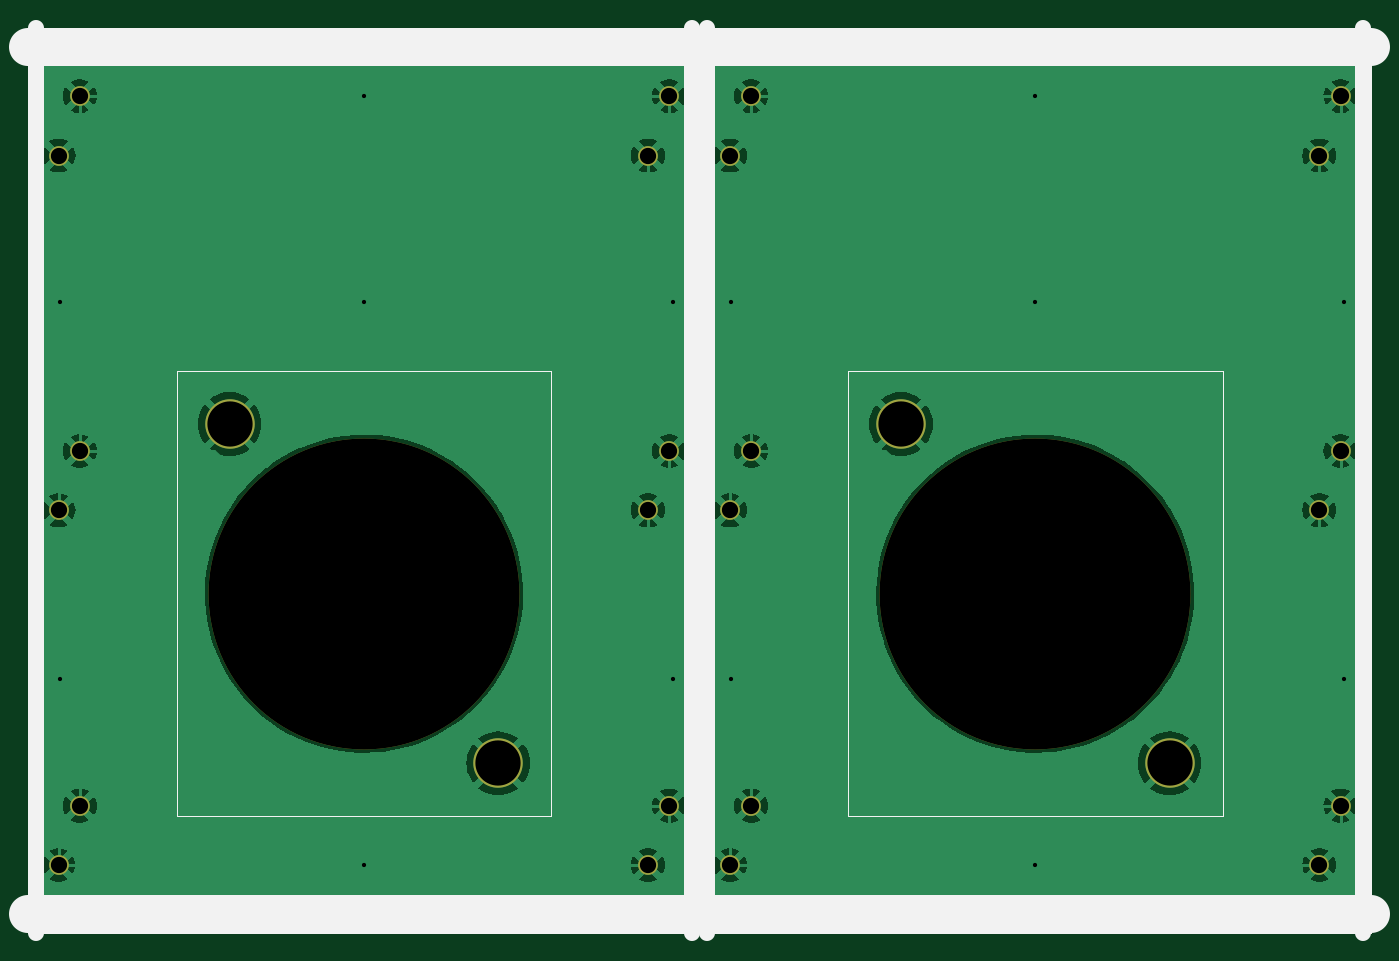
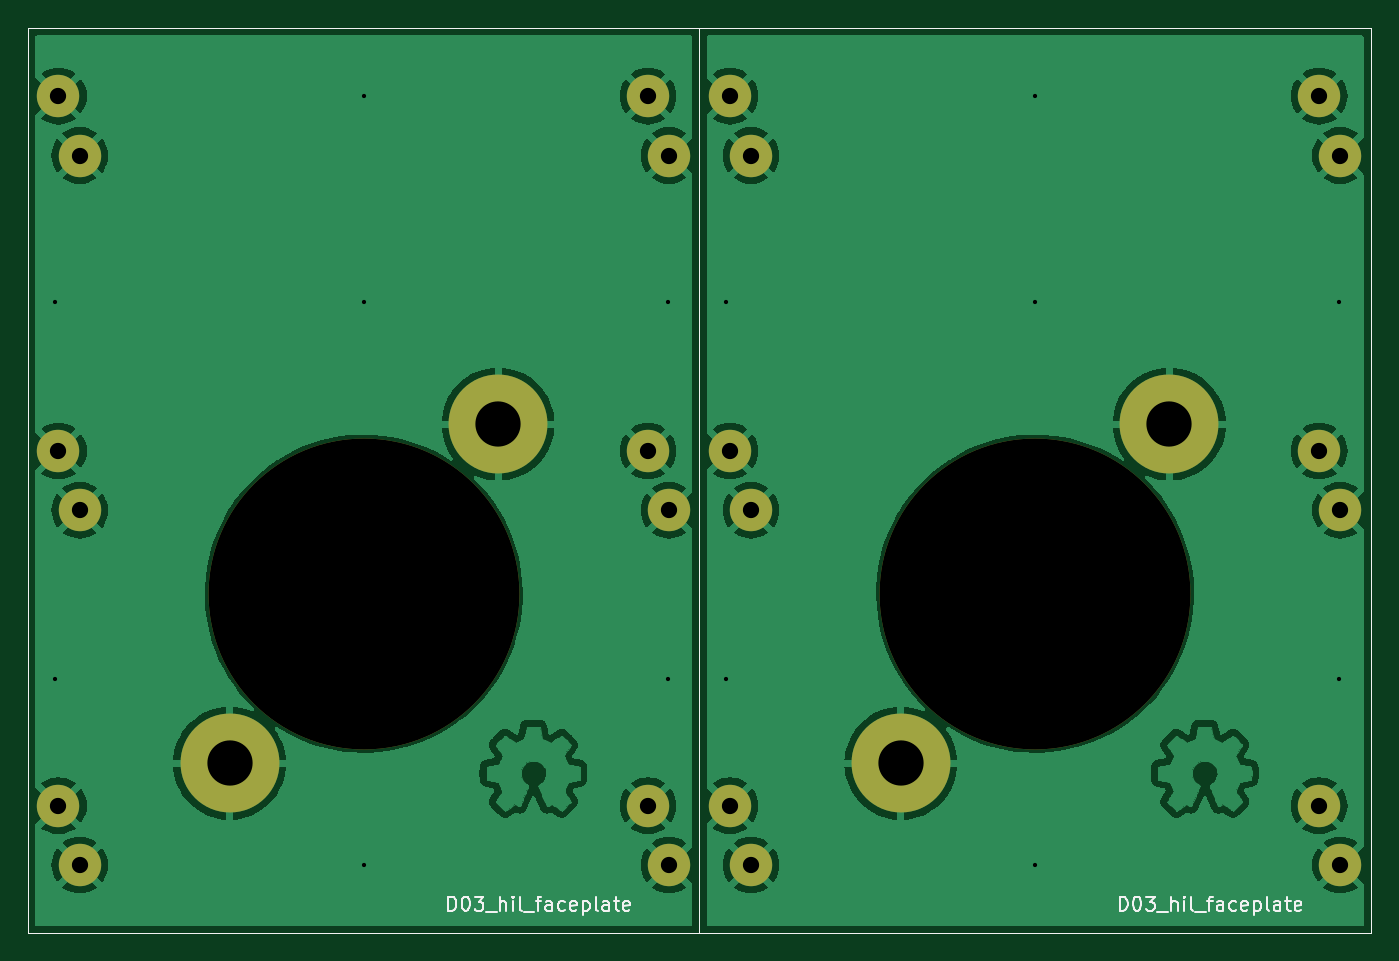
Circuit board: 11 layer files. Board 95.0 x 64.0 mm.
- bottom_copper: -B_Cu.gbr (207520 bytes)
- bottom_mask: -B_Mask.gbr (3040 bytes)
- paste: -B_Paste.gbr (774 bytes)
- bottom_silk: -B_Silkscreen.gbr (16056 bytes)
- outline: -Edge_Cuts.gbr (747 bytes)
- top_copper: -F_Cu.gbr (63756 bytes)
- top_mask: -F_Mask.gbr (2054 bytes)
- paste: -F_Paste.gbr (774 bytes)
- top_silk: -F_Silkscreen.gbr (1686 bytes)
- drill: -NPTH.drl (389 bytes)
- drill: -PTH.drl (1054 bytes)

=== bottom_copper: -B_Cu.gbr (207520 bytes, source omitted) ===
=== bottom_mask: -B_Mask.gbr ===
%TF.GenerationSoftware,KiCad,Pcbnew,7.0.11+dfsg-1build4*%
%TF.CreationDate,2026-07-31T16:45:02-05:00*%
%TF.ProjectId,,58585858-5858-4585-9858-585858585858,rev?*%
%TF.SameCoordinates,Original*%
%TF.FileFunction,Soldermask,Bot*%
%TF.FilePolarity,Negative*%
%FSLAX46Y46*%
G04 Gerber Fmt 4.6, Leading zero omitted, Abs format (unit mm)*
G04 Created by KiCad (PCBNEW 7.0.11+dfsg-1build4) date 2026-07-31 16:45:02*
%MOMM*%
%LPD*%
G01*
G04 APERTURE LIST*
%ADD10C,22.000000*%
%ADD11C,3.500000*%
%ADD12C,7.000000*%
%ADD13C,1.400000*%
%ADD14C,3.000000*%
%TA.AperFunction,Profile*%
%ADD15C,0.050000*%
%TD*%
G04 APERTURE END LIST*
D10*
%TO.C,H13*%
X113250000Y-87600000D03*
D11*
X103750000Y-75600000D03*
D12*
X103750000Y-75600000D03*
D11*
X122750000Y-99600000D03*
D12*
X122750000Y-99600000D03*
%TD*%
D13*
%TO.C,H1*%
X93150000Y-52400000D03*
D14*
X93150000Y-52400000D03*
%TD*%
D13*
%TO.C,H2*%
X91650000Y-56600000D03*
D14*
X91650000Y-56600000D03*
%TD*%
D13*
%TO.C,H9*%
X134850000Y-77500000D03*
D14*
X134850000Y-77500000D03*
%TD*%
D13*
%TO.C,H3*%
X93150000Y-77500000D03*
D14*
X93150000Y-77500000D03*
%TD*%
D13*
%TO.C,H7*%
X134850000Y-52400000D03*
D14*
X134850000Y-52400000D03*
%TD*%
D13*
%TO.C,H11*%
X134850000Y-102600000D03*
D14*
X134850000Y-102600000D03*
%TD*%
D13*
%TO.C,H10*%
X133350000Y-81700000D03*
D14*
X133350000Y-81700000D03*
%TD*%
D13*
%TO.C,H6*%
X91650000Y-106800000D03*
D14*
X91650000Y-106800000D03*
%TD*%
D13*
%TO.C,H8*%
X133350000Y-56600000D03*
D14*
X133350000Y-56600000D03*
%TD*%
D13*
%TO.C,H5*%
X93150000Y-102600000D03*
D14*
X93150000Y-102600000D03*
%TD*%
D13*
%TO.C,H4*%
X91650000Y-81700000D03*
D14*
X91650000Y-81700000D03*
%TD*%
D13*
%TO.C,H12*%
X133350000Y-106800000D03*
D14*
X133350000Y-106800000D03*
%TD*%
D13*
%TO.C,H3*%
X45650000Y-77500000D03*
D14*
X45650000Y-77500000D03*
%TD*%
D13*
%TO.C,H10*%
X85850000Y-81700000D03*
D14*
X85850000Y-81700000D03*
%TD*%
D13*
%TO.C,H9*%
X87350000Y-77500000D03*
D14*
X87350000Y-77500000D03*
%TD*%
D13*
%TO.C,H7*%
X87350000Y-52400000D03*
D14*
X87350000Y-52400000D03*
%TD*%
D10*
%TO.C,H13*%
X65750000Y-87600000D03*
D11*
X56250000Y-75600000D03*
D12*
X56250000Y-75600000D03*
D11*
X75250000Y-99600000D03*
D12*
X75250000Y-99600000D03*
%TD*%
D13*
%TO.C,H6*%
X44150000Y-106800000D03*
D14*
X44150000Y-106800000D03*
%TD*%
D13*
%TO.C,H11*%
X87350000Y-102600000D03*
D14*
X87350000Y-102600000D03*
%TD*%
D13*
%TO.C,H1*%
X45650000Y-52400000D03*
D14*
X45650000Y-52400000D03*
%TD*%
D13*
%TO.C,H4*%
X44150000Y-81700000D03*
D14*
X44150000Y-81700000D03*
%TD*%
D13*
%TO.C,H2*%
X44150000Y-56600000D03*
D14*
X44150000Y-56600000D03*
%TD*%
D13*
%TO.C,H8*%
X85850000Y-56600000D03*
D14*
X85850000Y-56600000D03*
%TD*%
D13*
%TO.C,H12*%
X85850000Y-106800000D03*
D14*
X85850000Y-106800000D03*
%TD*%
D13*
%TO.C,H5*%
X45650000Y-102600000D03*
D14*
X45650000Y-102600000D03*
%TD*%
D15*
X89500000Y-47600000D02*
X137000000Y-47600000D01*
X137000000Y-111600000D01*
X89500000Y-111600000D01*
X89500000Y-47600000D01*
X42000000Y-47600000D02*
X89500000Y-47600000D01*
X89500000Y-111600000D01*
X42000000Y-111600000D01*
X42000000Y-47600000D01*
M02*

=== paste: -B_Paste.gbr ===
%TF.GenerationSoftware,KiCad,Pcbnew,7.0.11+dfsg-1build4*%
%TF.CreationDate,2026-07-31T16:45:02-05:00*%
%TF.ProjectId,,58585858-5858-4585-9858-585858585858,rev?*%
%TF.SameCoordinates,Original*%
%TF.FileFunction,Paste,Bot*%
%TF.FilePolarity,Positive*%
%FSLAX46Y46*%
G04 Gerber Fmt 4.6, Leading zero omitted, Abs format (unit mm)*
G04 Created by KiCad (PCBNEW 7.0.11+dfsg-1build4) date 2026-07-31 16:45:02*
%MOMM*%
%LPD*%
G01*
G04 APERTURE LIST*
%TA.AperFunction,Profile*%
%ADD10C,0.050000*%
%TD*%
G04 APERTURE END LIST*
D10*
X89500000Y-47600000D02*
X137000000Y-47600000D01*
X137000000Y-111600000D01*
X89500000Y-111600000D01*
X89500000Y-47600000D01*
X42000000Y-47600000D02*
X89500000Y-47600000D01*
X89500000Y-111600000D01*
X42000000Y-111600000D01*
X42000000Y-47600000D01*
M02*

=== bottom_silk: -B_Silkscreen.gbr (16056 bytes, source omitted) ===
=== outline: -Edge_Cuts.gbr ===
%TF.GenerationSoftware,KiCad,Pcbnew,7.0.11+dfsg-1build4*%
%TF.CreationDate,2026-07-31T16:45:02-05:00*%
%TF.ProjectId,,58585858-5858-4585-9858-585858585858,rev?*%
%TF.SameCoordinates,Original*%
%TF.FileFunction,Profile,NP*%
%FSLAX46Y46*%
G04 Gerber Fmt 4.6, Leading zero omitted, Abs format (unit mm)*
G04 Created by KiCad (PCBNEW 7.0.11+dfsg-1build4) date 2026-07-31 16:45:02*
%MOMM*%
%LPD*%
G01*
G04 APERTURE LIST*
%TA.AperFunction,Profile*%
%ADD10C,0.050000*%
%TD*%
G04 APERTURE END LIST*
D10*
X89500000Y-47600000D02*
X137000000Y-47600000D01*
X137000000Y-111600000D01*
X89500000Y-111600000D01*
X89500000Y-47600000D01*
X42000000Y-47600000D02*
X89500000Y-47600000D01*
X89500000Y-111600000D01*
X42000000Y-111600000D01*
X42000000Y-47600000D01*
M02*

=== top_copper: -F_Cu.gbr (63756 bytes, source omitted) ===
=== top_mask: -F_Mask.gbr ===
%TF.GenerationSoftware,KiCad,Pcbnew,7.0.11+dfsg-1build4*%
%TF.CreationDate,2026-07-31T16:45:02-05:00*%
%TF.ProjectId,,58585858-5858-4585-9858-585858585858,rev?*%
%TF.SameCoordinates,Original*%
%TF.FileFunction,Soldermask,Top*%
%TF.FilePolarity,Negative*%
%FSLAX46Y46*%
G04 Gerber Fmt 4.6, Leading zero omitted, Abs format (unit mm)*
G04 Created by KiCad (PCBNEW 7.0.11+dfsg-1build4) date 2026-07-31 16:45:02*
%MOMM*%
%LPD*%
G01*
G04 APERTURE LIST*
%ADD10C,22.000000*%
%ADD11C,3.500000*%
%ADD12C,1.400000*%
%TA.AperFunction,Profile*%
%ADD13C,0.050000*%
%TD*%
G04 APERTURE END LIST*
D10*
%TO.C,H13*%
X113250000Y-87600000D03*
D11*
X103750000Y-75600000D03*
X122750000Y-99600000D03*
%TD*%
D12*
%TO.C,H1*%
X93150000Y-52400000D03*
%TD*%
%TO.C,H2*%
X91650000Y-56600000D03*
%TD*%
%TO.C,H9*%
X134850000Y-77500000D03*
%TD*%
%TO.C,H3*%
X93150000Y-77500000D03*
%TD*%
%TO.C,H7*%
X134850000Y-52400000D03*
%TD*%
%TO.C,H11*%
X134850000Y-102600000D03*
%TD*%
%TO.C,H10*%
X133350000Y-81700000D03*
%TD*%
%TO.C,H6*%
X91650000Y-106800000D03*
%TD*%
%TO.C,H8*%
X133350000Y-56600000D03*
%TD*%
%TO.C,H5*%
X93150000Y-102600000D03*
%TD*%
%TO.C,H4*%
X91650000Y-81700000D03*
%TD*%
%TO.C,H12*%
X133350000Y-106800000D03*
%TD*%
%TO.C,H3*%
X45650000Y-77500000D03*
%TD*%
%TO.C,H10*%
X85850000Y-81700000D03*
%TD*%
%TO.C,H9*%
X87350000Y-77500000D03*
%TD*%
%TO.C,H7*%
X87350000Y-52400000D03*
%TD*%
D10*
%TO.C,H13*%
X65750000Y-87600000D03*
D11*
X56250000Y-75600000D03*
X75250000Y-99600000D03*
%TD*%
D12*
%TO.C,H6*%
X44150000Y-106800000D03*
%TD*%
%TO.C,H11*%
X87350000Y-102600000D03*
%TD*%
%TO.C,H1*%
X45650000Y-52400000D03*
%TD*%
%TO.C,H4*%
X44150000Y-81700000D03*
%TD*%
%TO.C,H2*%
X44150000Y-56600000D03*
%TD*%
%TO.C,H8*%
X85850000Y-56600000D03*
%TD*%
%TO.C,H12*%
X85850000Y-106800000D03*
%TD*%
%TO.C,H5*%
X45650000Y-102600000D03*
%TD*%
D13*
X89500000Y-47600000D02*
X137000000Y-47600000D01*
X137000000Y-111600000D01*
X89500000Y-111600000D01*
X89500000Y-47600000D01*
X42000000Y-47600000D02*
X89500000Y-47600000D01*
X89500000Y-111600000D01*
X42000000Y-111600000D01*
X42000000Y-47600000D01*
M02*

=== paste: -F_Paste.gbr ===
%TF.GenerationSoftware,KiCad,Pcbnew,7.0.11+dfsg-1build4*%
%TF.CreationDate,2026-07-31T16:45:02-05:00*%
%TF.ProjectId,,58585858-5858-4585-9858-585858585858,rev?*%
%TF.SameCoordinates,Original*%
%TF.FileFunction,Paste,Top*%
%TF.FilePolarity,Positive*%
%FSLAX46Y46*%
G04 Gerber Fmt 4.6, Leading zero omitted, Abs format (unit mm)*
G04 Created by KiCad (PCBNEW 7.0.11+dfsg-1build4) date 2026-07-31 16:45:02*
%MOMM*%
%LPD*%
G01*
G04 APERTURE LIST*
%TA.AperFunction,Profile*%
%ADD10C,0.050000*%
%TD*%
G04 APERTURE END LIST*
D10*
X89500000Y-47600000D02*
X137000000Y-47600000D01*
X137000000Y-111600000D01*
X89500000Y-111600000D01*
X89500000Y-47600000D01*
X42000000Y-47600000D02*
X89500000Y-47600000D01*
X89500000Y-111600000D01*
X42000000Y-111600000D01*
X42000000Y-47600000D01*
M02*

=== top_silk: -F_Silkscreen.gbr ===
%TF.GenerationSoftware,KiCad,Pcbnew,7.0.11+dfsg-1build4*%
%TF.CreationDate,2026-07-31T16:45:02-05:00*%
%TF.ProjectId,,58585858-5858-4585-9858-585858585858,rev?*%
%TF.SameCoordinates,Original*%
%TF.FileFunction,Legend,Top*%
%TF.FilePolarity,Positive*%
%FSLAX46Y46*%
G04 Gerber Fmt 4.6, Leading zero omitted, Abs format (unit mm)*
G04 Created by KiCad (PCBNEW 7.0.11+dfsg-1build4) date 2026-07-31 16:45:02*
%MOMM*%
%LPD*%
G01*
G04 APERTURE LIST*
%ADD10C,2.700000*%
%ADD11C,1.100000*%
%ADD12C,0.100000*%
%TA.AperFunction,Profile*%
%ADD13C,0.050000*%
%TD*%
G04 APERTURE END LIST*
D10*
X89500000Y-48950000D02*
X137000000Y-48950000D01*
D11*
X90050000Y-47600000D02*
X90050000Y-111600000D01*
X136450000Y-47600000D02*
X136450000Y-111600000D01*
D10*
X89500000Y-110250000D02*
X137000000Y-110250000D01*
D11*
X42550000Y-47600000D02*
X42550000Y-111600000D01*
D10*
X42000000Y-48950000D02*
X89500000Y-48950000D01*
D11*
X88950000Y-47600000D02*
X88950000Y-111600000D01*
D10*
X42000000Y-110250000D02*
X89500000Y-110250000D01*
D12*
%TO.C,H13*%
X100000000Y-71850000D02*
X126500000Y-71850000D01*
X126500000Y-71850000D02*
X126500000Y-103350000D01*
X126500000Y-103350000D02*
X100000000Y-103350000D01*
X100000000Y-103350000D02*
X100000000Y-71850000D01*
X52500000Y-71850000D02*
X79000000Y-71850000D01*
X79000000Y-71850000D02*
X79000000Y-103350000D01*
X79000000Y-103350000D02*
X52500000Y-103350000D01*
X52500000Y-103350000D02*
X52500000Y-71850000D01*
%TD*%
D13*
X89500000Y-47600000D02*
X137000000Y-47600000D01*
X137000000Y-111600000D01*
X89500000Y-111600000D01*
X89500000Y-47600000D01*
X42000000Y-47600000D02*
X89500000Y-47600000D01*
X89500000Y-111600000D01*
X42000000Y-111600000D01*
X42000000Y-47600000D01*
M02*

=== drill: -NPTH.drl ===
M48
; DRILL file {KiCad 7.0.11+dfsg-1build4} date vie 31 jul 2026 16:44:58
; FORMAT={-:-/ absolute / metric / decimal}
; #@! TF.CreationDate,2026-07-31T16:44:58-05:00
; #@! TF.GenerationSoftware,Kicad,Pcbnew,7.0.11+dfsg-1build4
; #@! TF.FileFunction,NonPlated,1,2,NPTH
FMAT,2
METRIC
; #@! TA.AperFunction,NonPlated,NPTH,ComponentDrill
T1C22.000
%
G90
G05
T1
X65.75Y-87.6
X113.25Y-87.6
M30

=== drill: -PTH.drl ===
M48
; DRILL file {KiCad 7.0.11+dfsg-1build4} date vie 31 jul 2026 16:44:58
; FORMAT={-:-/ absolute / metric / decimal}
; #@! TF.CreationDate,2026-07-31T16:44:58-05:00
; #@! TF.GenerationSoftware,Kicad,Pcbnew,7.0.11+dfsg-1build4
; #@! TF.FileFunction,Plated,1,2,PTH
FMAT,2
METRIC
; #@! TA.AperFunction,Plated,PTH,ViaDrill
T1C0.300
; #@! TA.AperFunction,Plated,PTH,ComponentDrill
T2C1.150
; #@! TA.AperFunction,Plated,PTH,ComponentDrill
T3C3.200
%
G90
G05
T1
X44.235Y-66.98
X44.235Y-93.65
X65.75Y-52.4
X65.75Y-66.98
X65.75Y-106.8
X87.593Y-66.98
X87.593Y-93.65
X91.735Y-66.98
X91.735Y-93.65
X113.25Y-52.4
X113.25Y-66.98
X113.25Y-106.8
X135.093Y-66.98
X135.093Y-93.65
T2
X44.15Y-56.6
X44.15Y-81.7
X44.15Y-106.8
X45.65Y-52.4
X45.65Y-77.5
X45.65Y-102.6
X85.85Y-56.6
X85.85Y-81.7
X85.85Y-106.8
X87.35Y-52.4
X87.35Y-77.5
X87.35Y-102.6
X91.65Y-56.6
X91.65Y-81.7
X91.65Y-106.8
X93.15Y-52.4
X93.15Y-77.5
X93.15Y-102.6
X133.35Y-56.6
X133.35Y-81.7
X133.35Y-106.8
X134.85Y-52.4
X134.85Y-77.5
X134.85Y-102.6
T3
X56.25Y-75.6
X75.25Y-99.6
X103.75Y-75.6
X122.75Y-99.6
M30
